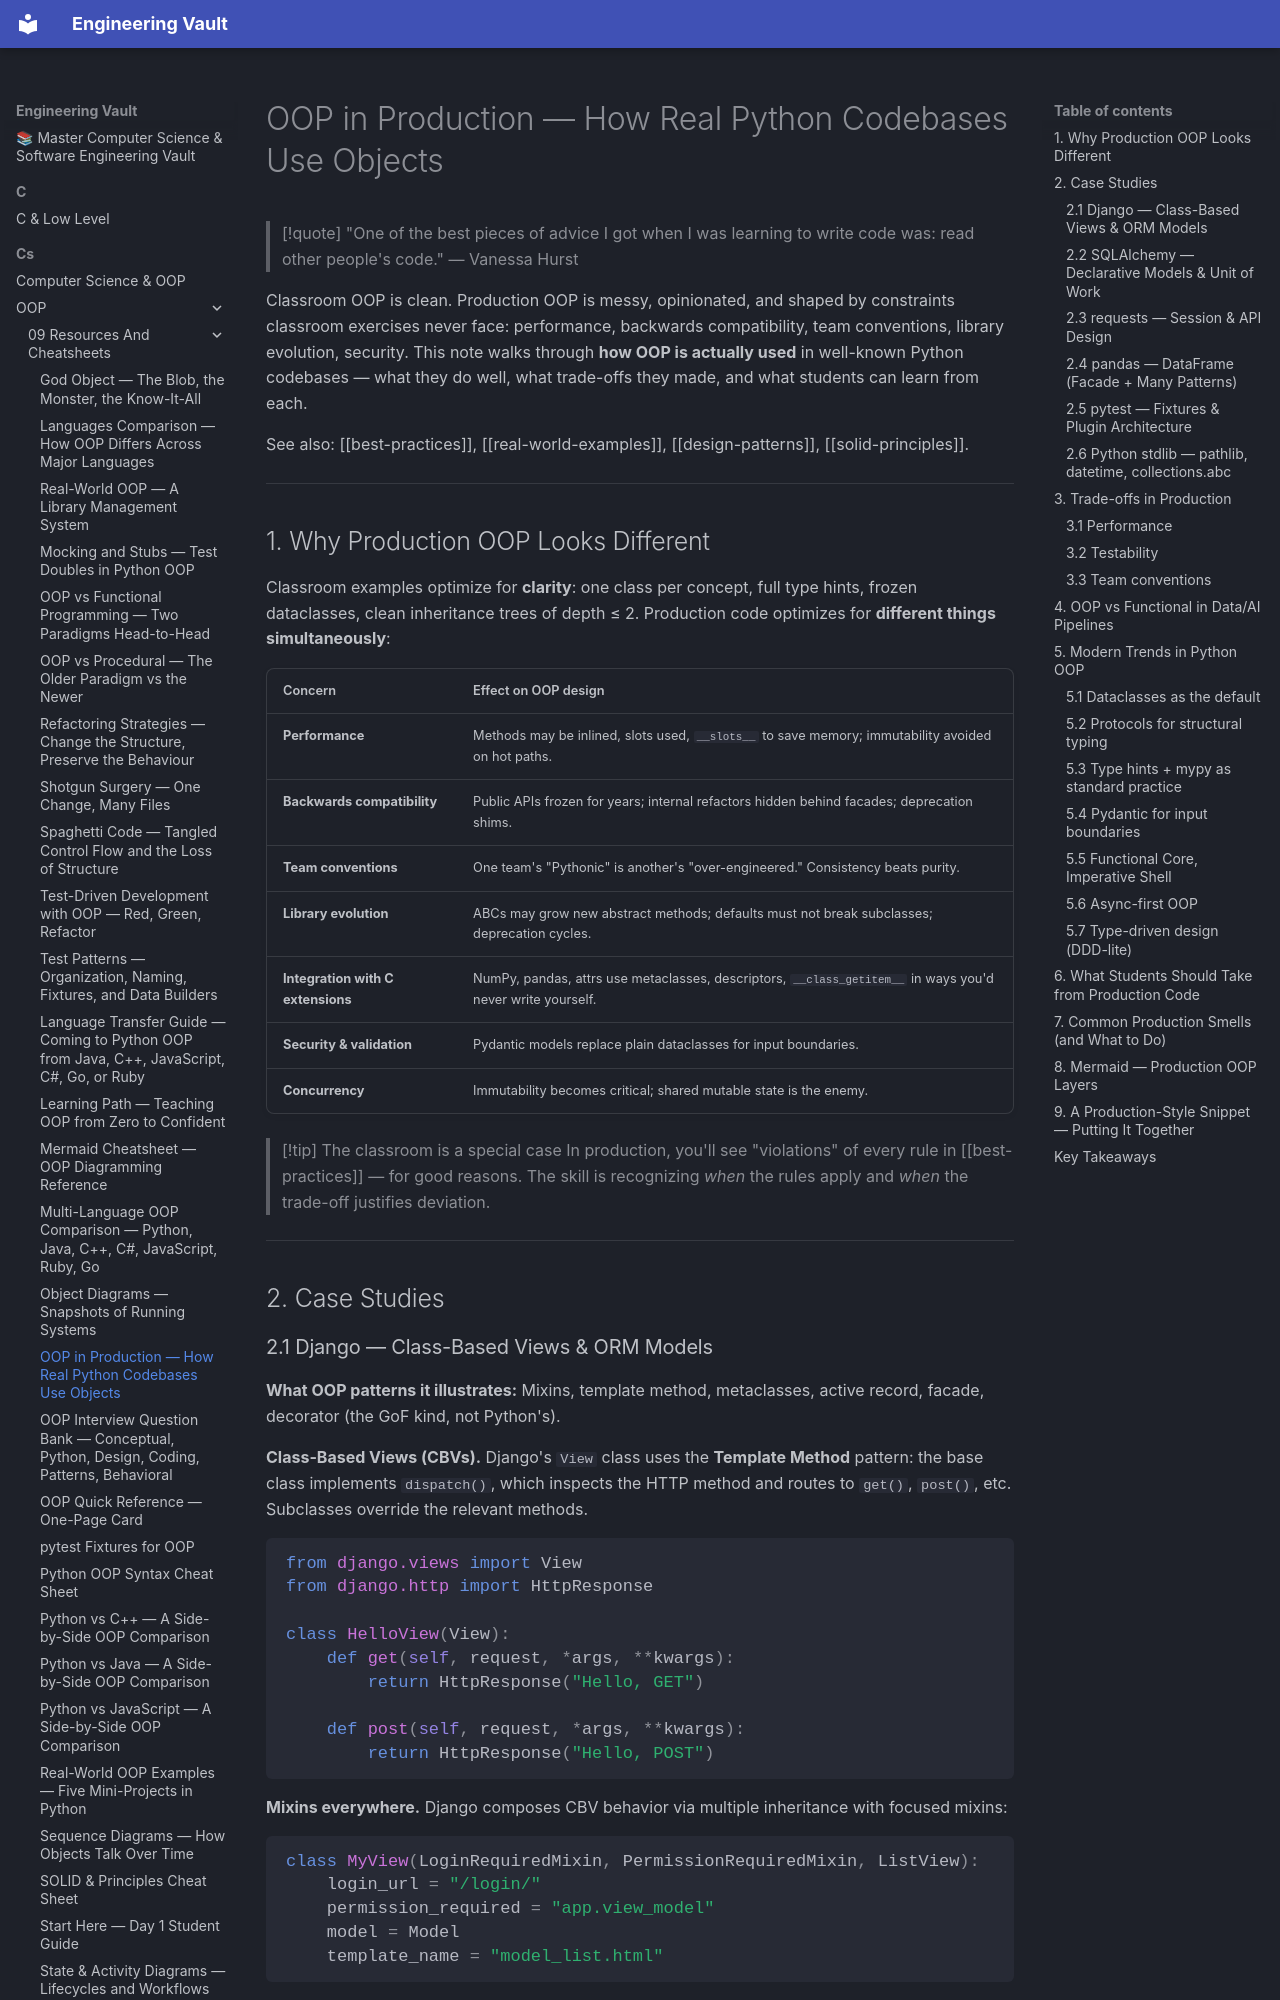

repository: Saff9/engineering-vault · page: cs/OOP/09-Resources-And-Cheatsheets/oop-in-production/index.html · generator: mkdocs

---
title: OOP in Production — How Real Python Codebases Use Objects
tags:
  - oop
  - production
  - case-study
  - architecture
  - teaching
aliases:
  - OOP in Real Codebases
  - Production OOP
  - Python Library OOP
created: 2025-01-15
---

# OOP in Production — How Real Python Codebases Use Objects

> [!quote] "One of the best pieces of advice I got when I was learning to write code was: read other people's code." — Vanessa Hurst

Classroom OOP is clean. Production OOP is messy, opinionated, and shaped by constraints classroom exercises never face: performance, backwards compatibility, team conventions, library evolution, security. This note walks through **how OOP is actually used** in well-known Python codebases — what they do well, what trade-offs they made, and what students can learn from each.

See also: [[best-practices]], [[real-world-examples]], [[design-patterns]], [[solid-principles]].

---

## 1. Why Production OOP Looks Different

Classroom examples optimize for **clarity**: one class per concept, full type hints, frozen dataclasses, clean inheritance trees of depth ≤ 2. Production code optimizes for **different things simultaneously**:

| Concern | Effect on OOP design |
|---|---|
| **Performance** | Methods may be inlined, slots used, `__slots__` to save memory; immutability avoided on hot paths. |
| **Backwards compatibility** | Public APIs frozen for years; internal refactors hidden behind facades; deprecation shims. |
| **Team conventions** | One team's "Pythonic" is another's "over-engineered." Consistency beats purity. |
| **Library evolution** | ABCs may grow new abstract methods; defaults must not break subclasses; deprecation cycles. |
| **Integration with C extensions** | NumPy, pandas, attrs use metaclasses, descriptors, `__class_getitem__` in ways you'd never write yourself. |
| **Security & validation** | Pydantic models replace plain dataclasses for input boundaries. |
| **Concurrency** | Immutability becomes critical; shared mutable state is the enemy. |

> [!tip] The classroom is a special case
> In production, you'll see "violations" of every rule in [[best-practices]] — for good reasons. The skill is recognizing *when* the rules apply and *when* the trade-off justifies deviation.

---

## 2. Case Studies
